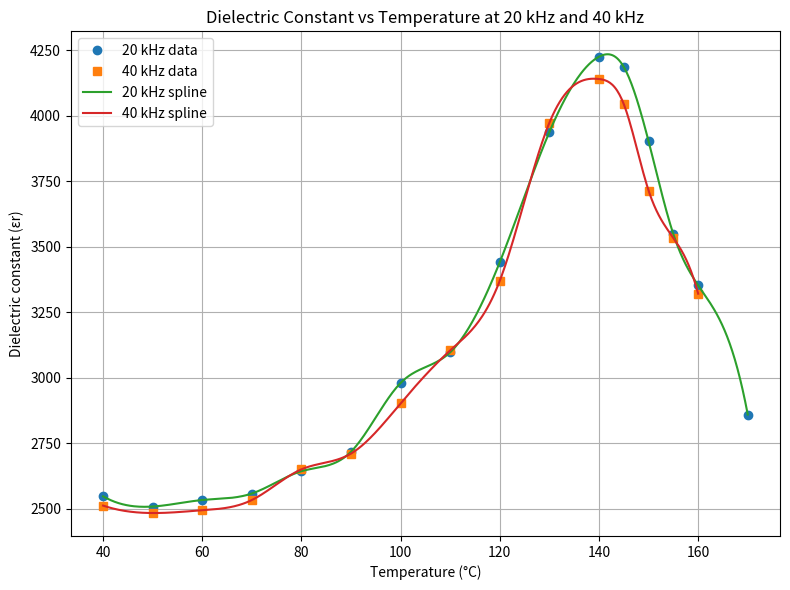

This figure's Python source:
import numpy as np
import matplotlib.pyplot as plt
from scipy.interpolate import make_interp_spline

# --- 20 kHz data ---
temp_20 = np.array([40, 50, 60, 70, 80, 90, 100, 110, 120, 130,
                    140, 145, 150, 155, 160, 170])
epsilon_20 = np.array([2547.034, 2508.012, 2532.844, 2557.676, 2642.814,
                       2717.309, 2979.817, 3096.881, 3440.979, 3937.615,
                       4224.955, 4185.933, 3902.141, 3547.401, 3352.294, 2859.205])

# --- 40 kHz data ---
temp_40 = np.array([40, 50, 60, 70, 80, 90, 100, 110, 120, 130,
                    140, 145, 150, 155, 160])
epsilon_40 = np.array([2511.56, 2483.181, 2493.823, 2532.844, 2649.908,
                       2710.214, 2901.774, 3103.976, 3370.031, 3973.089,
                       4139.817, 4044.037, 3714.129, 3533.211, 3320.367])

# --- Interpolation (cubic spline) ---
temp_20_fine = np.linspace(temp_20.min(), temp_20.max(), 500)
spline_20 = make_interp_spline(temp_20, epsilon_20, k=3)
epsilon_20_smooth = spline_20(temp_20_fine)

temp_40_fine = np.linspace(temp_40.min(), temp_40.max(), 500)
spline_40 = make_interp_spline(temp_40, epsilon_40, k=3)
epsilon_40_smooth = spline_40(temp_40_fine)

# --- Plot both in one figure ---
plt.figure(figsize=(8,6))
# Raw data points
plt.plot(temp_20, epsilon_20, 'o', label="20 kHz data", markersize=6)
plt.plot(temp_40, epsilon_40, 's', label="40 kHz data", markersize=6)
# Smooth curves
plt.plot(temp_20_fine, epsilon_20_smooth, '-', label="20 kHz spline")
plt.plot(temp_40_fine, epsilon_40_smooth, '-', label="40 kHz spline")

plt.xlabel("Temperature (°C)")
plt.ylabel("Dielectric constant (εr)")
plt.title("Dielectric Constant vs Temperature at 20 kHz and 40 kHz")
plt.grid(True)
plt.legend()
plt.tight_layout()
plt.show()
